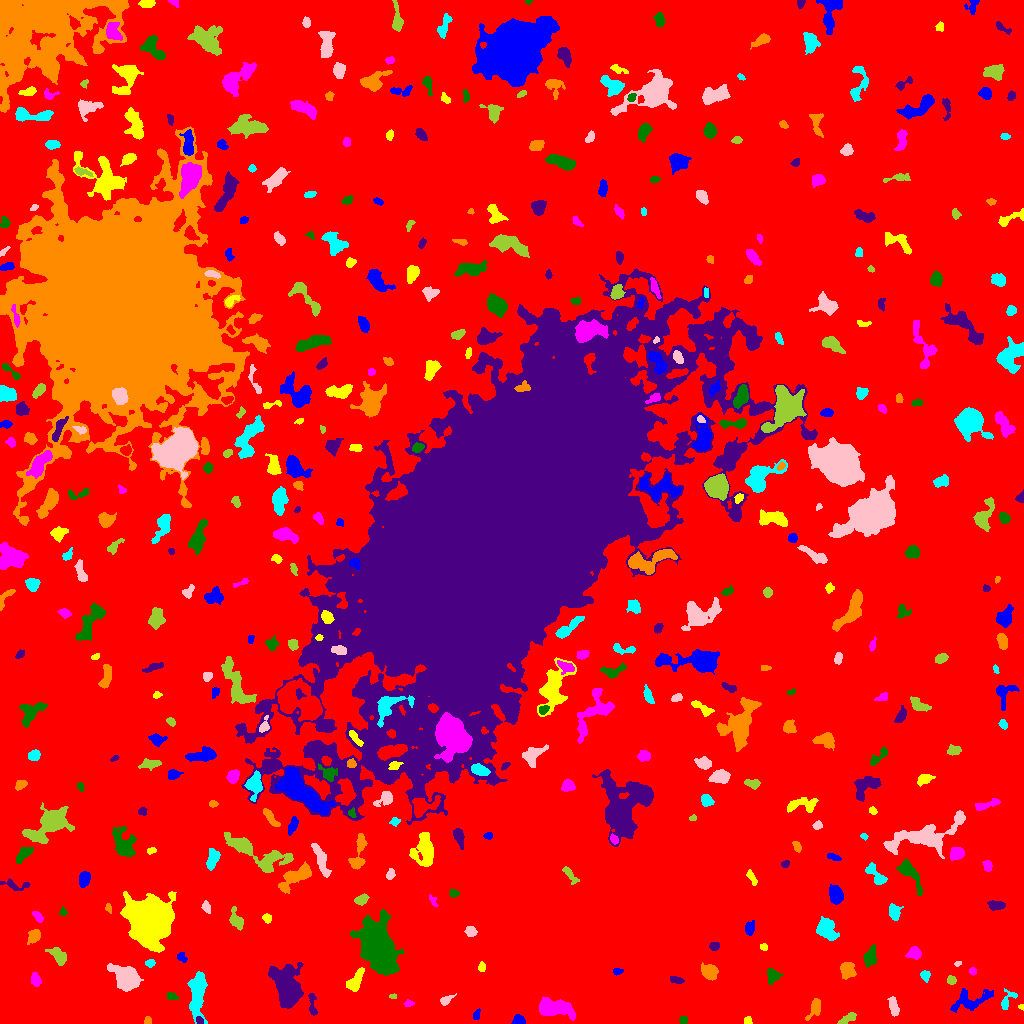

The data file committed next to this chart (first rows):
ID, X, Y, A, B, theta, total_flux, mu_max, mu_median, mu_mean, R_fwhm, R_e, R10, R90, x_start, x_end, y_start, y_end, area, greylevel
0, 513.9, 508.4, 313.6, 297.4, 0.9489, 2031947, 22.0, 2.0, 2.588, 16.78, 233.8, 89.61, 378.1, 0, 1023, 0, 1023, 785171, 2.588
1, 518.8, 2.849, 2.796, 2.249, -0.1807, 657.0, 16.0, 6.0, 5.973, 3.338, 2.985, 1.128, 4.82, 511, 525, 0, 9, 110, 11.97
2, 747.5, 2.571, 2.077, 1.941, 1.302, 126.0, 4.0, 2.0, 2.1, 3.656, 2.459, 0.9772, 3.785, 744, 752, 0, 7, 60, 8.1
3, 553.1, 15.66, 8.645, 3.694, -0.1546, 3610, 16.0, 6.0, 6.685, 8.387, 6.652, 2.646, 10.65, 539, 575, 3, 26, 540, 12.69
4, 683.3, 3.5, 1.986, 1.972, -0.0, 208.0, 6.0, 3.0, 3.25, 3.909, 2.585, 0.9772, 3.909, 679, 687, 0, 7, 64, 10.25
5, 199.1, 3.201, 1.851, 1.477, -0.8346, 139.0, 7.0, 2.0, 2.527, 2.185, 2.111, 0.5642, 3.385, 196, 203, 0, 7, 55, 14.53
6, 147.5, 2.059, 1.846, 1.719, 1.571, 68.0, 3.0, 1.0, 1.214, 2.646, 2.111, 0.7979, 3.338, 144, 151, 0, 7, 56, 9.214
7, 197.9, 32.16, 12.03, 3.582, 1.513, 2852, 20.0, 4.0, 4.714, 4.886, 6.58, 2.326, 11.48, 187, 207, 0, 52, 605, 10.71
8, 893.5, 16.96, 4.885, 2.077, -1.351, 458.0, 5.0, 3.0, 2.827, 5.382, 4.068, 1.693, 6.232, 887, 899, 7, 27, 162, 8.827
9, 848.5, 5.289, 5.051, 1.874, 0.5139, 360.0, 8.0, 2.0, 2.667, 3.29, 3.385, 1.128, 5.614, 837, 856, 0, 11, 135, 8.667
10, 133.4, 14.11, 2.395, 0.9958, 0.2631, 74.0, 4.0, 1.0, 1.194, 2.821, 1.871, 0.7979, 2.877, 128, 138, 11, 18, 62, 8.194
11, 476.4, 8.516, 2.317, 1.551, 1.426, 161.0, 7.0, 2.0, 2.333, 2.326, 2.257, 0.7979, 3.7, 473, 480, 4, 15, 69, 9.333
12, 1022, 16.6, 1.356, 1.237, -0.6227, 86.0, 8.0, 2.0, 2.774, 1.784, 1.493, 0.5642, 2.523, 1018, 1023, 13, 19, 31, 10.77
13, 409, 19.8, 2.328, 1.409, 0.01368, 115.0, 5.0, 2.0, 1.949, 2.326, 2.111, 0.7979, 3.478, 404, 414, 17, 24, 59, 9.949
14, 171.6, 27.11, 2.843, 1.862, -0.2735, 230.0, 5.0, 3.0, 2.84, 3.868, 2.877, 1.128, 4.442, 167, 178, 24, 31, 81, 8.84
15, 312.3, 17.86, 6.563, 1.826, -1.455, 382.0, 6.0, 2.0, 2.83, 4.618, 3.785, 1.493, 5.944, 308, 317, 8, 30, 135, 8.83
16, 815.1, 15.55, 5.672, 2.659, 1.129, 465.0, 5.0, 2.0, 2.473, 5.109, 4.184, 1.693, 6.58, 805, 820, 3, 25, 188, 8.473
17, 1007, 22.74, 5.979, 2.763, 1.058, 372.0, 6.0, 2.0, 2.431, 4.107, 3.613, 1.382, 5.997, 1001, 1017, 14, 35, 153, 8.431
18, 444.8, 22.33, 2.466, 1.623, 0.7753, 137.0, 4.0, 1.0, 1.356, 3.7, 2.459, 0.9772, 3.868, 440, 456, 18, 30, 101, 9.356
19, 392.9, 27.1, 1.751, 1.114, -0.196, 72.0, 4.0, 2.0, 1.895, 2.646, 1.784, 0.5642, 2.821, 389, 396, 25, 30, 38, 10.89
20, 405.7, 38.35, 3.138, 2.645, 0.7176, 546.0, 8.0, 4.0, 3.792, 5.015, 3.7, 1.493, 5.67, 399, 412, 30, 44, 144, 9.792
21, 971.3, 23.45, 11.93, 4.783, 0.2845, 1240, 5.0, 3.0, 2.851, 9.491, 7.399, 2.985, 10.76, 950, 993, 11, 35, 435, 7.851
22, 354.8, 42.44, 6.44, 2.56, 0.9865, 842.0, 10.0, 3.0, 3.395, 4.72, 4.652, 1.784, 7.506, 346, 364, 32, 56, 248, 11.4
23, 35.7, 43.38, 3.064, 2.165, -1.21, 418.0, 8.0, 3.0, 3.426, 4.068, 3.141, 1.262, 5.171, 31, 41, 37, 51, 122, 9.426
24, 772.2, 48.08, 3.534, 2.946, -1.463, 551.0, 8.0, 3.0, 3.299, 4.687, 3.827, 1.493, 6.103, 767, 783, 39, 55, 167, 9.299
25, 676.3, 43.49, 3.801, 1.634, -0.2688, 200.0, 3.0, 2.0, 2.151, 4.754, 3.241, 1.382, 4.72, 670, 684, 40, 47, 93, 8.151
26, 709.6, 51.43, 3.817, 3.187, -0.6003, 1142, 12.0, 4.0, 4.922, 5.293, 4.334, 1.693, 7.114, 701, 718, 43, 61, 232, 10.92
27, 925.2, 47.85, 2.663, 2.164, -1.259, 230.0, 5.0, 2.0, 2.473, 3.785, 2.985, 1.128, 4.618, 920, 930, 41, 53, 93, 8.473
28, 126.1, 45.58, 6.067, 4.531, -0.7431, 5409, 30.0, 6.0, 9.199, 6.723, 6.18, 2.394, 10.57, 107, 143, 32, 60, 588, 15.2
29, 951.3, 43.29, 2.108, 1.985, -0.1691, 229.0, 6.0, 3.0, 2.936, 3.785, 2.646, 0.9772, 4.107, 947, 956, 39, 48, 78, 9.936
30, 238.2, 42.58, 10.73, 6.81, -0.8178, 12846, 34.0, 8.0, 10.55, 9.591, 9.458, 3.656, 16.14, 217, 260, 16, 67, 1218, 15.55
31, 617.2, 52.24, 2.44, 1.522, -0.0449, 100.0, 3.0, 1.5, 1.562, 3.192, 2.394, 0.9772, 3.785, 613, 623, 48, 55, 64, 9.562
32, 481.8, 56.4, 2.362, 1.67, 1.518, 147.0, 4.0, 2.0, 2.162, 3.656, 2.523, 0.9772, 4.068, 478, 485, 52, 62, 68, 8.162
33, 972.8, 52.31, 1.852, 1.628, -1.451, 138.0, 5.0, 3.0, 2.509, 3.038, 2.185, 0.7979, 3.385, 969, 976, 48, 56, 55, 8.509
34, 377.9, 75.59, 12.47, 6.806, -1.189, 30354, 57.0, 12.0, 16.71, 11.28, 11.17, 4.334, 18.64, 350, 404, 48, 114, 1816, 21.71
35, 287, 36.21, 9.675, 6.074, -1.314, 8641, 24.0, 6.0, 8.547, 9.608, 8.759, 3.478, 14.85, 268, 303, 15, 61, 1011, 13.55
36, 847, 53.6, 3.913, 3.186, -1.548, 1004, 10.0, 4.0, 4.502, 5.781, 4.442, 1.784, 6.979, 840, 856, 44, 61, 223, 10.5
37, 150, 60.25, 2.247, 1.898, 0.1314, 182.0, 5.0, 2.0, 2.528, 3.241, 2.646, 0.9772, 4.107, 145, 155, 56, 64, 72, 8.528
38, 957.7, 59.73, 1.651, 1.196, 0.2835, 120.0, 7.0, 2.0, 3.243, 2.257, 1.693, 0.5642, 2.821, 954, 961, 57, 62, 37, 9.243
39, 58.03, 67.56, 5.238, 2.794, -0.7624, 759.0, 7.0, 3.0, 3.45, 5.614, 4.652, 1.871, 7.291, 45, 66, 58, 76, 220, 9.45
40, 84.17, 55.88, 2.4, 1.914, -1.374, 189.0, 6.0, 2.0, 2.305, 3.29, 2.646, 0.9772, 4.26, 80, 88, 51, 62, 82, 9.305
41, 182.2, 66.29, 2.719, 1.851, -0.9436, 188.0, 6.0, 2.0, 2.293, 3.338, 2.646, 0.9772, 4.297, 177, 187, 61, 71, 82, 9.293
42, 763.2, 76.65, 2.043, 1.582, -0.3718, 158.0, 5.0, 3.0, 2.981, 3.241, 2.394, 0.9772, 3.523, 760, 767, 73, 80, 53, 8.981
43, 914.6, 70.19, 2.964, 2.545, 0.07613, 324.0, 6.0, 2.0, 2.09, 4.406, 3.385, 1.262, 5.441, 905, 921, 64, 77, 155, 9.09
44, 870.2, 66.37, 4.581, 2.732, 1.338, 663.0, 7.0, 3.0, 3.127, 5.232, 4.442, 1.784, 6.979, 863, 876, 56, 79, 212, 9.127
45, 714.4, 76.91, 2.395, 1.665, 0.1416, 137.0, 4.0, 2.0, 1.651, 3.785, 2.523, 0.9772, 3.949, 709, 719, 73, 81, 83, 8.651
46, 34.46, 87.82, 3.881, 2.675, 0.9284, 617.0, 8.0, 3.0, 3.856, 5.015, 3.868, 1.493, 6.232, 27, 40, 79, 94, 160, 9.856
47, 826, 95.58, 4.867, 4.007, -1.205, 1861, 15.0, 4.0, 5.169, 5.557, 5.015, 1.954, 8.612, 816, 839, 83, 107, 360, 11.17
48, 470.8, 91.85, 2.556, 2.337, -0.718, 399.0, 8.0, 3.0, 3.595, 3.949, 3.09, 1.128, 4.983, 464, 477, 87, 97, 111, 9.595
49, 236.5, 103.3, 5.401, 2.766, -1.131, 558.0, 6.0, 3.0, 2.804, 5.863, 4.37, 1.693, 6.864, 229, 243, 93, 117, 199, 8.804
50, 293.9, 87.91, 4.452, 2.639, 1.092, 741.0, 11.0, 3.0, 3.431, 3.742, 3.868, 1.493, 6.747, 288, 303, 78, 101, 216, 9.431
51, 749.5, 95.35, 3.183, 2.005, 1.543, 505.0, 12.0, 3.0, 4.008, 3.385, 2.985, 1.128, 5.202, 745, 754, 88, 103, 126, 10.01
52, 267, 105.1, 2.29, 1.995, -0.9215, 239.0, 6.0, 3.0, 3.064, 3.785, 2.764, 1.128, 4.26, 262, 271, 100, 110, 78, 9.064
53, 37.55, 106.7, 3.363, 1.73, -0.8749, 158.0, 4.0, 2.0, 1.717, 4.26, 3.038, 1.128, 4.549, 32, 43, 101, 112, 92, 8.717
54, 63.14, 111.2, 1.975, 1.495, -0.9652, 92.0, 5.0, 1.0, 1.614, 2.257, 1.954, 0.7979, 3.192, 59, 67, 108, 117, 57, 10.61
55, 996.6, 117.9, 4.021, 2.169, -0.08136, 345.0, 5.0, 2.0, 2.363, 4.26, 3.7, 1.382, 5.863, 987, 1005, 113, 123, 146, 8.363
56, 108.4, 115.5, 2.399, 1.324, -1.146, 135.0, 6.0, 2.0, 2.455, 2.764, 2.185, 0.7979, 3.478, 105, 111, 110, 120, 55, 8.455
57, 894, 111.3, 3.719, 2.574, -1.407, 715.0, 9.0, 4.0, 4.231, 4.983, 3.949, 1.596, 6.024, 889, 903, 103, 120, 169, 10.23
58, 206.2, 115.9, 2.935, 1.755, -1.165, 231.0, 6.0, 2.0, 2.538, 3.656, 2.706, 0.9772, 4.478, 201, 210, 110, 123, 91, 8.538
59, 361.2, 123.8, 3.147, 2.199, 0.3989, 329.0, 6.0, 3.0, 2.653, 4.514, 3.338, 1.262, 5.232, 354, 369, 118, 130, 124, 10.65
... 436 more rows
